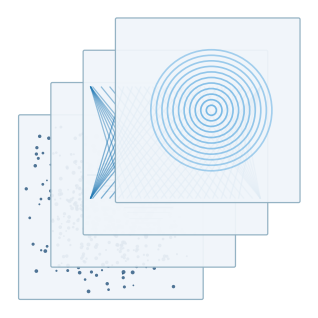

Write Python code to recreate this figure. (Note: this script raises an exception after producing the figure.)
import matplotlib
matplotlib.use('Agg')
import matplotlib.pyplot as plt
import matplotlib.patches as patches
import numpy as np

np.random.seed(42)

fig, ax = plt.subplots(1, 1, figsize=(3.2, 3.0), dpi=300)

n_slices = 4
slice_w, slice_h = 1.8, 1.8
dx, dy = 0.32, 0.32

slice_colors = ['#0B3D6B', '#1A5C8E', '#1F78B4', '#3498DB']
bg_color = '#F0F5FA'

for i in range(n_slices):
    x0 = i * dx
    y0 = i * dy
    zo = i + 1

    # Slice background
    rect = patches.FancyBboxPatch(
        (x0, y0), slice_w, slice_h,
        boxstyle="round,pad=0.015",
        facecolor=bg_color, edgecolor='#8EAEC0',
        linewidth=0.9, zorder=zo, alpha=0.93
    )
    ax.add_patch(rect)

    color = slice_colors[i]
    # ROI center
    cx_r = x0 + slice_w * 0.52
    cy_r = y0 + slice_h * 0.50

    def in_slice(px, py):
        return (px > x0 + 0.06) & (px < x0 + slice_w - 0.06) & \
               (py > y0 + 0.06) & (py < y0 + slice_h - 0.06)

    if i == 0:
        # Dense random scatter
        n_pts = 600
        rx = np.random.randn(n_pts) * 0.38 + cx_r
        ry = np.random.randn(n_pts) * 0.38 + cy_r
        sizes = np.random.uniform(1.0, 8.0, n_pts)
        m = in_slice(rx, ry)
        ax.scatter(rx[m], ry[m], s=sizes[m], c=color,
                   alpha=0.7, edgecolors='none', zorder=zo + 0.5)

    elif i == 1:
        # Horizontal stripe noise
        for j in range(30):
            ly = y0 + 0.1 + (slice_h - 0.2) * j / 30
            dist = abs(ly - cy_r)
            if dist < 0.6:
                strength = 1.0 - dist / 0.6
                lx_s = cx_r - 0.55 * strength + np.random.uniform(-0.05, 0.05)
                lx_e = cx_r + 0.55 * strength + np.random.uniform(-0.05, 0.05)
                lx_s = max(lx_s, x0 + 0.06)
                lx_e = min(lx_e, x0 + slice_w - 0.06)
                lw = np.random.uniform(0.8, 2.2) * strength
                ax.plot([lx_s, lx_e], [ly, ly], color=color,
                        linewidth=lw, alpha=0.6 * strength, zorder=zo + 0.5)

    elif i == 2:
        # Diagonal cross-hatch
        for j in range(25):
            offset = -1.0 + j * 0.085
            x1 = cx_r + offset - 0.45
            y1 = cy_r - 0.55
            x2 = cx_r + offset + 0.45
            y2 = cy_r + 0.55
            x1c, x2c = max(x1, x0+0.06), min(x2, x0+slice_w-0.06)
            y1c, y2c = max(y1, y0+0.06), min(y2, y0+slice_h-0.06)
            if x1c < x2c and y1c < y2c:
                ax.plot([x1c, x2c], [y1c, y2c], color=color,
                        linewidth=0.9, alpha=0.55, zorder=zo + 0.5)
                ax.plot([x1c, x2c], [y2c, y1c], color=color,
                        linewidth=0.9, alpha=0.45, zorder=zo + 0.5)

    elif i == 3:
        # Concentric rings
        for r in np.arange(0.05, 0.65, 0.055):
            alpha_r = 0.65 - r * 0.4
            circle = patches.Circle((cx_r, cy_r), r,
                fill=False, edgecolor=color,
                linewidth=1.2, alpha=max(alpha_r, 0.25), zorder=zo + 0.5)
            ax.add_patch(circle)
            circle.set_clip_path(rect)

ax.set_xlim(-0.1, (n_slices-1) * dx + slice_w + 0.1)
ax.set_ylim(-0.1, (n_slices-1) * dy + slice_h + 0.1)
ax.set_aspect('equal')
ax.axis('off')

plt.tight_layout(pad=0.05)
plt.savefig('/home/user/3due/docs/noise_delta.png', dpi=300,
    bbox_inches='tight', transparent=False, pad_inches=0.03)
plt.savefig('/home/user/3due/docs/noise_delta.pdf',
    bbox_inches='tight', transparent=False, pad_inches=0.03)
print("Done")
